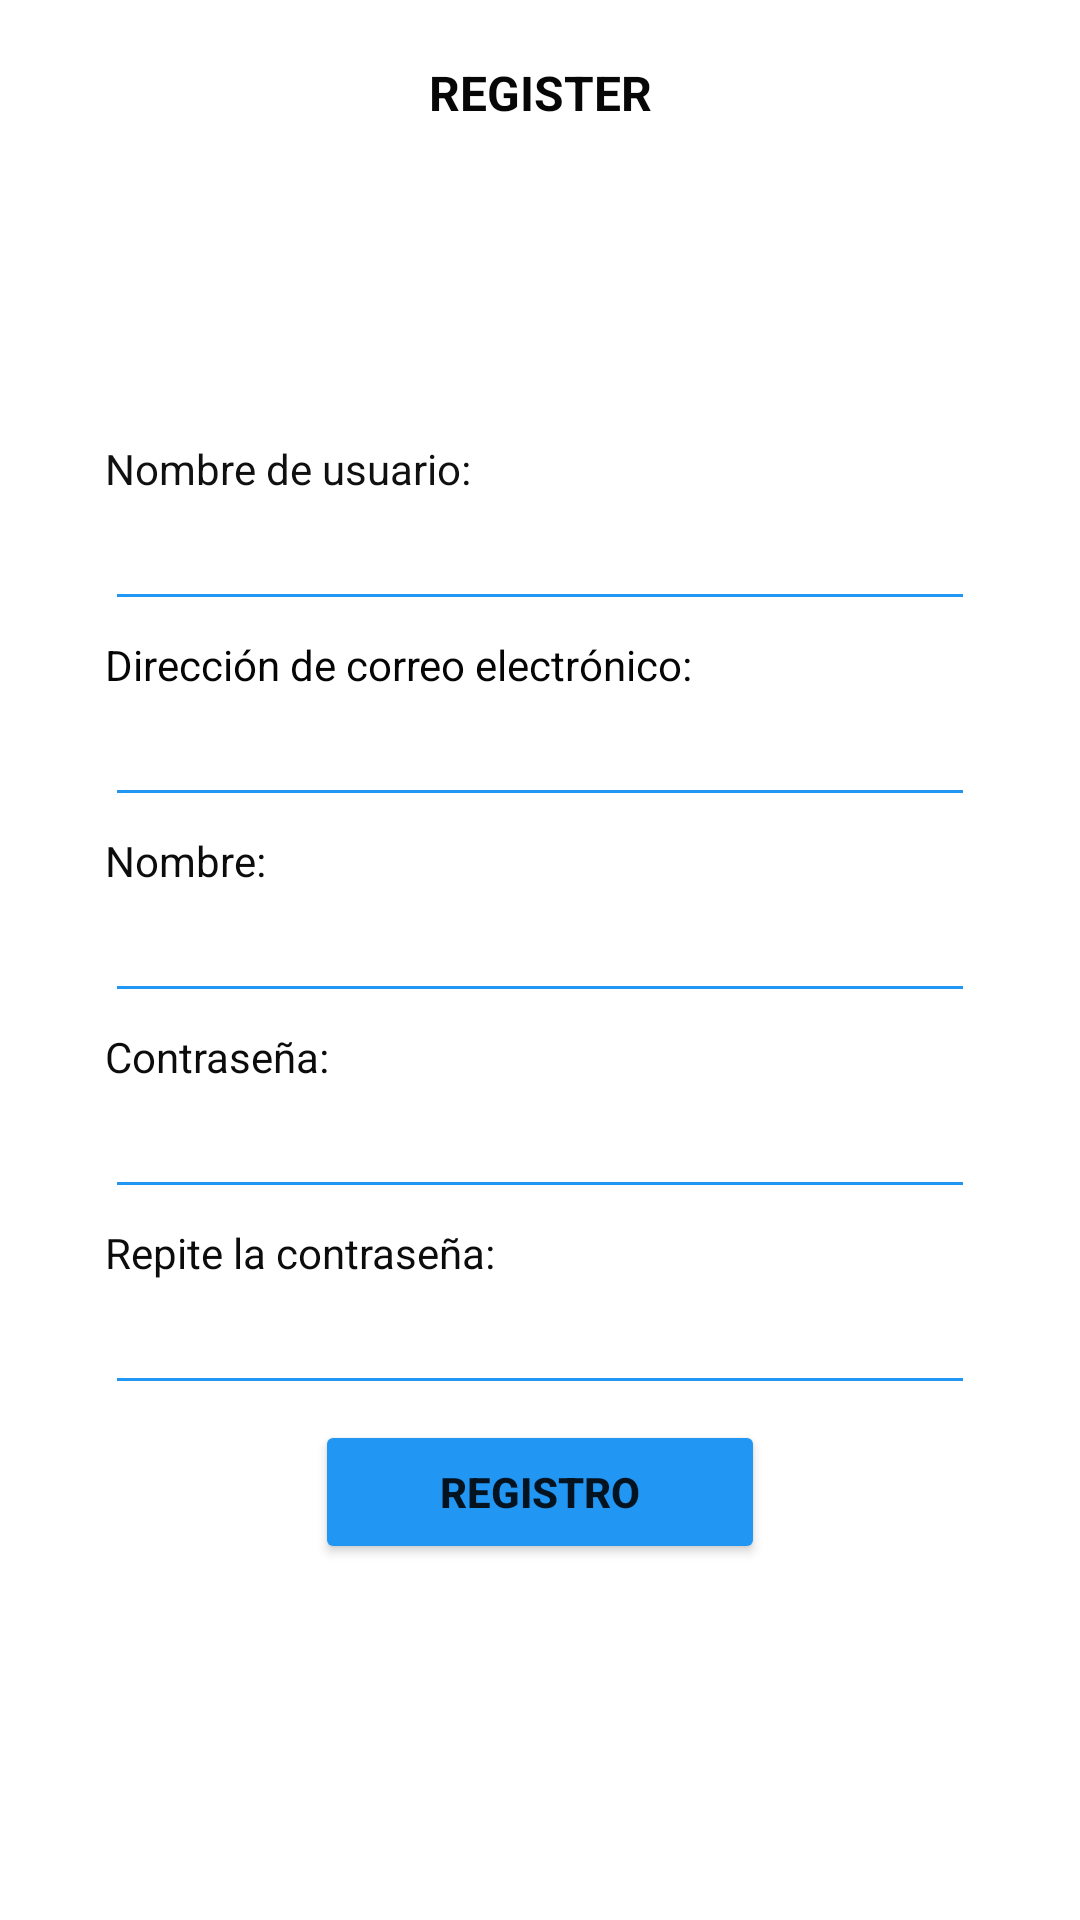

Android layout source for this screen:
<!-- AndroidManifest.xml: application theme Theme.GES_Books_01 -->
<!-- res/layout/fragment_signup.xml -->
<?xml version="1.0" encoding="utf-8"?>
<RelativeLayout xmlns:android="http://schemas.android.com/apk/res/android"
    xmlns:app="http://schemas.android.com/apk/res-auto"
    xmlns:tools="http://schemas.android.com/tools"
    android:layout_width="match_parent"
    android:layout_height="match_parent"
    android:background="@drawable/aaa"
    tools:context=".ui.session.Signup">

    <ScrollView
        android:layout_width="match_parent"
        android:layout_height="match_parent">

        <LinearLayout
            android:layout_width="match_parent"
            android:layout_height="wrap_content"
            android:layout_marginLeft="15dp"
            android:layout_marginTop="20dp"
            android:layout_marginRight="15dp"
            android:layout_marginBottom="20dp"
            android:gravity="center_horizontal"
            android:orientation="vertical">

            <TextView
                android:id="@+id/textView"
                android:layout_width="match_parent"
                android:layout_height="wrap_content"
                android:layout_marginBottom="15dp"
                android:text="REGISTER"
                android:textAlignment="center"
                android:textColor="#070707"
                android:textSize="16sp"
                android:textStyle="bold" />

            <ImageView
                android:id="@+id/imageView"
                android:layout_width="match_parent"
                android:layout_height="80dp"
                android:layout_marginBottom="10dp"
                app:srcCompat="@drawable/registrar" />

            <TextView
                android:id="@+id/textView2"
                android:layout_width="match_parent"
                android:layout_height="wrap_content"
                android:layout_marginLeft="20dp"
                android:layout_marginRight="20dp"
                android:text="Nombre de usuario:"
                android:textColor="#101010"
                android:textSize="14sp" />

            <EditText
                android:id="@+id/etUsername"
                android:layout_width="match_parent"
                android:layout_height="wrap_content"
                android:layout_marginLeft="20dp"
                android:layout_marginRight="20dp"
                android:layout_marginBottom="5dp"
                android:backgroundTint="#2196F3"
                android:ems="10"
                android:inputType="textPersonName"
                android:textColor="#101010"
                app:layout_constraintStart_toStartOf="parent"
                app:layout_constraintTop_toTopOf="parent" />

            <TextView
                android:id="@+id/textView3"
                android:layout_width="match_parent"
                android:layout_height="wrap_content"
                android:layout_marginLeft="20dp"
                android:layout_marginRight="20dp"
                android:text="Dirección de correo electrónico:"
                android:textColor="#050505" />

            <EditText
                android:id="@+id/etEmail"
                android:layout_width="match_parent"
                android:layout_height="wrap_content"
                android:layout_marginLeft="20dp"
                android:layout_marginRight="20dp"
                android:layout_marginBottom="5dp"
                android:backgroundTint="#2196F3"
                android:ems="10"
                android:inputType="textPersonName"
                android:textColor="#101010"
                app:layout_constraintStart_toStartOf="parent"
                app:layout_constraintTop_toBottomOf="@+id/etUsername" />

            <TextView
                android:id="@+id/textView7"
                android:layout_width="match_parent"
                android:layout_height="wrap_content"
                android:layout_marginLeft="20dp"
                android:layout_marginRight="20dp"
                android:text="Nombre:"
                android:textColor="#0C0C0C" />

            <EditText
                android:id="@+id/etName"
                android:layout_width="match_parent"
                android:layout_height="wrap_content"
                android:layout_marginLeft="20dp"
                android:layout_marginRight="20dp"
                android:layout_marginBottom="5dp"
                android:backgroundTint="#2196F3"
                android:ems="10"
                android:inputType="textPersonName"
                android:textColor="#101010"
                app:layout_constraintStart_toStartOf="parent"
                app:layout_constraintTop_toBottomOf="@+id/etEmail" />

            <TextView
                android:id="@+id/textView4"
                android:layout_width="match_parent"
                android:layout_height="wrap_content"
                android:layout_marginLeft="20dp"
                android:layout_marginRight="20dp"
                android:text="Contraseña:"
                android:textColor="#0C0C0C" />

            <EditText
                android:id="@+id/etPassword"
                android:layout_width="match_parent"
                android:layout_height="wrap_content"
                android:layout_marginLeft="20dp"
                android:layout_marginRight="20dp"
                android:layout_marginBottom="5dp"
                android:backgroundTint="#2196F3"
                android:ems="10"
                android:inputType="textPassword"
                android:textColor="#101010"
                app:layout_constraintStart_toStartOf="parent"
                app:layout_constraintTop_toBottomOf="@+id/etName" />

            <TextView
                android:id="@+id/textView5"
                android:layout_width="match_parent"
                android:layout_height="wrap_content"
                android:layout_marginLeft="20dp"
                android:layout_marginRight="20dp"
                android:text="Repite la contraseña:"
                android:textColor="#0C0C0C" />

            <EditText
                android:id="@+id/etRepeatPassword"
                android:layout_width="match_parent"
                android:layout_height="wrap_content"
                android:layout_marginLeft="20dp"
                android:layout_marginRight="20dp"
                android:layout_marginBottom="5dp"
                android:backgroundTint="#2196F3"
                android:ems="10"
                android:inputType="textPassword"
                android:textColor="#101010"
                app:layout_constraintStart_toStartOf="parent"
                app:layout_constraintTop_toBottomOf="@+id/etPassword" />


            <Button
                android:id="@+id/btnRegistro"
                android:layout_width="150dp"
                android:layout_height="wrap_content"
                android:layout_marginBottom="10dp"
                android:backgroundTint="#2196F3"
                android:gravity="center"

                android:text="Registro"
                android:textAlignment="center"
                android:textStyle="bold"
                app:layout_constraintStart_toStartOf="parent"
                app:layout_constraintTop_toBottomOf="@+id/etRepeatPassword" />


        </LinearLayout>
    </ScrollView>

</RelativeLayout>


<!-- resources referenced by this layout -->
<resources>
  <string name="hello_blank_fragment">Hello blank fragment</string>
  <style name="Theme.GES_Books_01" parent="Theme.MaterialComponents.DayNight.DarkActionBar">
          
          <item name="colorPrimary">@color/purple_500</item>
          <item name="colorPrimaryVariant">@color/purple_700</item>
          <item name="colorOnPrimary">@color/white</item>
          
          <item name="colorSecondary">@color/teal_200</item>
          <item name="colorSecondaryVariant">@color/teal_700</item>
          <item name="colorOnSecondary">@color/black</item>
          
          <item name="android:statusBarColor" tools:targetApi="l">?attr/colorPrimaryVariant</item>
          
      </style>
  <!-- not gathered from this repository: default colours our renderer supplied (Android Studio template values) -->
  <color name="purple_500">#FF6200EE</color>
  <color name="purple_700">#FF3700B3</color>
  <color name="teal_200">#FF03DAC5</color>
  <color name="teal_700">#FF018786</color>
  <color name="black">#FF000000</color>
  <color name="white">#FFFFFFFF</color>
</resources>
